Dataset: eye-classification (GitHub, khangpd15/BACK_END_AI_LACMAT). Classes: esotropia, exotropia, hypertropia, hypotropia, normal.

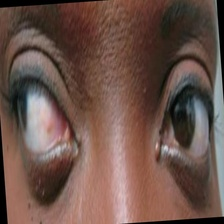
Label: exotropia

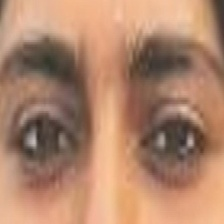
Label: normal

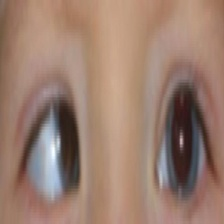
Label: esotropia

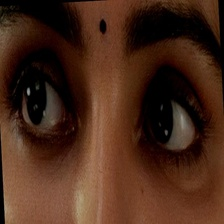
Label: normal

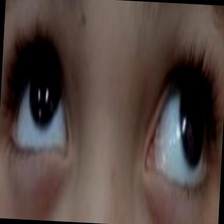
Label: exotropia

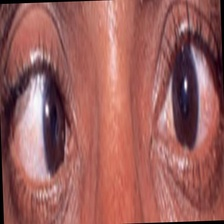
Label: esotropia
